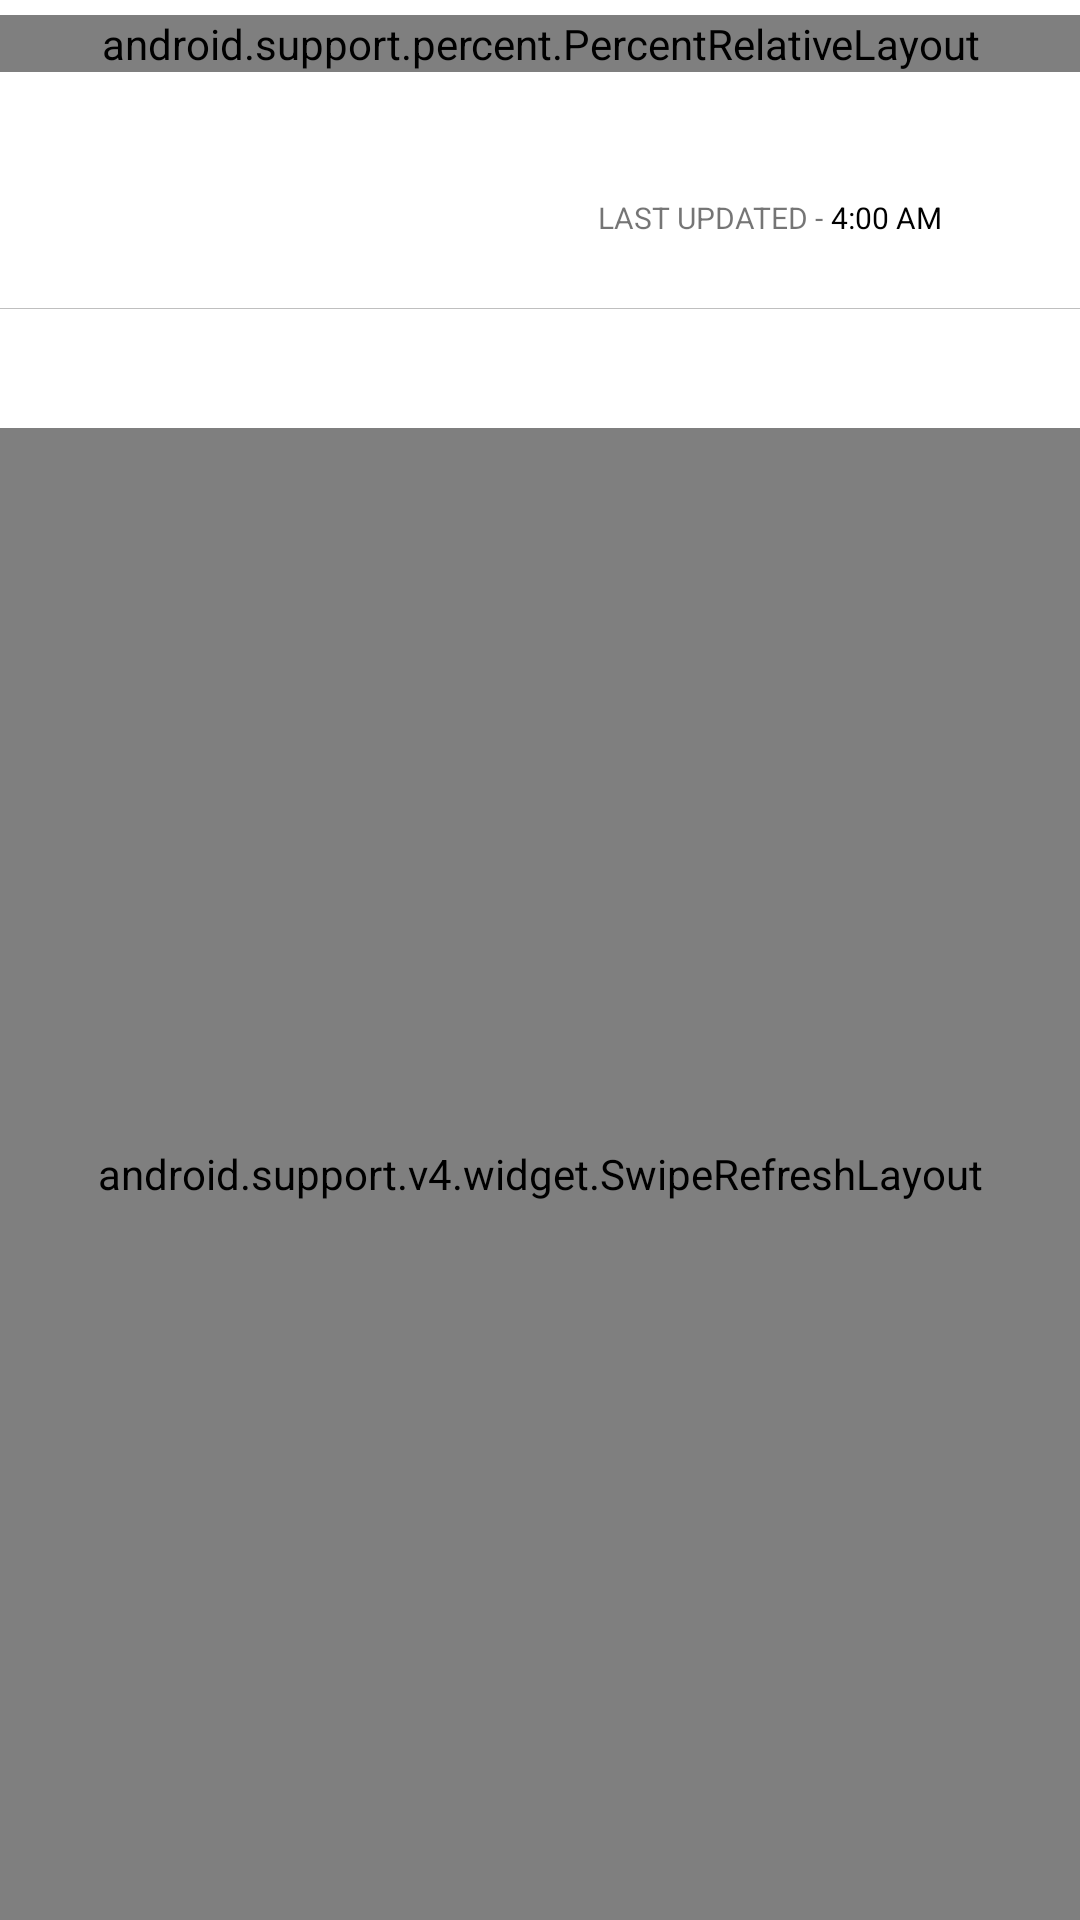

This screen was rendered from an Android layout file. Write that file and the resources it references.
<!-- AndroidManifest.xml: activity theme AppTheme.NoActionBar -->
<!-- res/layout/activity_fire_muster.xml -->
<?xml version="1.0" encoding="utf-8"?>
<RelativeLayout xmlns:android="http://schemas.android.com/apk/res/android"
    xmlns:app="http://schemas.android.com/apk/res-auto"
    xmlns:tools="http://schemas.android.com/tools"
    android:layout_width="match_parent"
    android:layout_height="match_parent"
    android:background="@color/white"
    android:focusable="true"
    android:focusableInTouchMode="true"
    tools:context="cashkaro.com.firemustlist.FireMusterActivity">

    <LinearLayout
        android:id="@+id/lay"
        android:layout_width="match_parent"
        android:layout_height="match_parent"
        android:layout_alignParentTop="true"
        android:layout_toEndOf="@+id/offlinedatalayout"
        android:layout_toRightOf="@+id/offlinedatalayout"
        android:orientation="vertical">

        <RelativeLayout
            android:layout_width="match_parent"
            android:layout_height="wrap_content">

            <android.support.percent.PercentRelativeLayout
                android:id="@+id/percentRelativeLayout"
                android:layout_width="match_parent"
                android:layout_height="wrap_content"
                android:layout_alignParentLeft="true"
                android:layout_alignParentStart="true"
                android:layout_centerVertical="true"
                android:layout_marginTop="10dp"
                android:visibility="visible">

                <TextView
                    android:id="@+id/schoolname"
                    android:layout_width="match_parent"
                    android:layout_height="wrap_content"
                    android:layout_below="@+id/logo"
                    android:text="GEMS DIDCOT SCHOOL"
                    android:textAlignment="center"
                    android:textColor="#000000"
                    android:textSize="16sp"
                    android:textStyle="normal" />


            </android.support.percent.PercentRelativeLayout>

            <ImageView
                android:id="@+id/refreshwhois"
                android:layout_width="20dp"
                android:layout_height="20dp"
                android:layout_alignParentEnd="true"
                android:layout_alignParentRight="true"
                android:layout_centerVertical="true"
                android:layout_marginEnd="16dp"
                android:layout_marginRight="16dp"
                android:visibility="gone"
                app:srcCompat="@drawable/ic_refresh" />

        </RelativeLayout>

        <TextView
            android:id="@+id/instancenamedate"
            android:layout_width="match_parent"
            android:layout_height="wrap_content"
            android:layout_marginLeft="16dp"
            android:layout_marginRight="16dp"
            android:layout_marginTop="10dp"
            android:gravity="center"
            android:textSize="10sp"
            tools:text="" />


        <RelativeLayout
            android:id="@+id/lastupdatelayout"
            android:layout_width="match_parent"
            android:layout_height="wrap_content"
            android:layout_marginLeft="16dp"
            android:layout_marginRight="16dp"
            android:layout_marginTop="10dp"
            android:orientation="horizontal">

            <LinearLayout
                android:layout_width="match_parent"
                android:layout_height="wrap_content"
                android:layout_centerInParent="true"
                android:gravity="center">

                <LinearLayout
                    android:layout_width="match_parent"
                    android:layout_height="wrap_content"
                    android:layout_weight="1"
                    android:gravity="center|end"
                    android:orientation="horizontal">

                    <TextView
                        android:layout_width="wrap_content"
                        android:layout_height="wrap_content"
                        android:text="LAST UPDATED - "
                        android:textSize="10sp" />

                    <TextView
                        android:id="@+id/timing"
                        android:layout_width="wrap_content"
                        android:layout_height="wrap_content"
                        android:text="4:00 AM"
                        android:textColor="@color/black"
                        android:textSize="10sp"
                        android:textStyle="normal" />

                    <ImageView
                        android:id="@+id/refresh"
                        android:layout_width="20dp"
                        android:layout_height="20dp"
                        android:layout_marginLeft="10dp"
                        app:srcCompat="@drawable/ic_refresh" />


                </LinearLayout>
            </LinearLayout>


        </RelativeLayout>

        <RelativeLayout
            android:layout_width="match_parent"
            android:layout_height="40dp"
            android:layout_marginTop="20dp"
            android:background="@drawable/topborder"
            android:padding="1px">

            <android.support.v7.widget.RecyclerView
                android:id="@+id/tabrecyclerview"
                android:layout_width="match_parent"
                android:layout_height="match_parent">


            </android.support.v7.widget.RecyclerView>
        </RelativeLayout>

        <android.support.v4.widget.SwipeRefreshLayout
            android:id="@+id/swipeRefreshLayout"
            android:layout_width="match_parent"
            android:layout_height="match_parent">

            <FrameLayout
                android:id="@+id/container"
                android:layout_width="match_parent"
                android:layout_height="match_parent"
                android:layout_marginTop="0dp"
                android:visibility="visible">


            </FrameLayout>
        </android.support.v4.widget.SwipeRefreshLayout>


    </LinearLayout>


    <RelativeLayout
        android:id="@+id/offlinedatalayout"
        android:layout_width="match_parent"
        android:layout_height="wrap_content"
        android:layout_alignParentBottom="true"
        android:layout_alignParentLeft="true"
        android:layout_alignParentStart="true"
        android:background="@drawable/linetop"
        android:paddingTop="2px"
        android:visibility="gone">

        <LinearLayout
            android:layout_width="match_parent"
            android:layout_height="40dp"
            android:gravity="center"
            android:orientation="horizontal">

            <TextView
                android:id="@+id/closeinstance"
                android:layout_width="match_parent"
                android:layout_height="match_parent"
                android:layout_weight="1"
                android:background="@drawable/layoutselectortextcolor"
                android:clickable="true"
                android:gravity="center"
                android:text="@string/data_saved_offline_sync_later"
                android:textSize="16sp" />


        </LinearLayout>


    </RelativeLayout>


</RelativeLayout>
<!-- resources referenced by this layout -->
<resources>
  <color name="black">#000000</color>
  <color name="white">#ffffff</color>
  <!-- drawable ic_refresh (drawable) -->
  <vector android:height="24dp" android:viewportHeight="512"
      android:viewportWidth="512" android:width="24dp" xmlns:android="http://schemas.android.com/apk/res/android">
      <path android:fillColor="#3468d0" android:name="Forma 1" android:pathData="m253.8 9 -20.4 21.6 32.1 30.8c-3.1 -0.1 -6.2 -0.2 -9.2 -0.2c-40.6 0 -80.1 12.8 -113.5 37.4c-41.8 30.7 -69.3 76 -77.3 127.6c-11.9 76.2 21.8 149.1 80.5 190.6l23.8 -25.9c-50.7 -33.6 -80.2 -95.1 -70.2 -159.3c6.6 -42.4 29.2 -79.6 63.5 -104.8c27.5 -20.2 59.9 -30.8 93.3 -30.8c3 0 6.1 0.1 9.1 0.3l-6.3 6.6c0 0 0 0 0.1 0c0.1 0 0.2 -0 0.3 -0c0 0 0 0 0.1 0l-23.8 25.2l22 21.2l47.2 -50l0 0l20.3 -21.6l-21.9 -21.1l-0 0l-49.5 -47.6zm112.3 87.2 -23.8 25.9c50.7 33.6 80.2 95 70.2 159.3c-6.6 42.4 -29.2 79.6 -63.5 104.8c-27.5 20.2 -59.9 30.8 -93.3 30.8c-3 0 -6.1 -0.1 -9.1 -0.3l6.3 -6.6c-0 -0 -0 -0 -0.1 -0c-0.1 0 -0.2 0 -0.3 0c-0 0 -0 -0 -0.1 -0l23.8 -25.2l-22 -21.2l-47.2 50l-0 -0l-20.3 21.6l21.9 21.1l0 -0l49.5 47.6l20.4 -21.6l-32 -30.8c3.1 0.1 6.2 0.2 9.2 0.2c40.6 0 80.1 -12.8 113.5 -37.4c41.8 -30.7 69.3 -76 77.3 -127.6c11.8 -76.2 -21.8 -149.1 -80.6 -190.6z"/>
  </vector>
  <!-- drawable layoutselectortextcolor (drawable) -->
  <?xml version="1.0" encoding="utf-8"?>
  <selector xmlns:android="http://schemas.android.com/apk/res/android">
      <item android:drawable="@color/colorPrimary" android:state_pressed="true" /> 
      <item android:drawable="@color/white" /> 
  </selector>
  <!-- drawable linetop (drawable) -->
  <?xml version="1.0" encoding="utf-8"?>
  <layer-list xmlns:android="http://schemas.android.com/apk/res/android">
      <item>
          <shape android:shape="rectangle">
              <stroke
                  android:width="1px"
                  android:color="#40000000" />
  
  
          </shape>
      </item>
  
      <item
          android:bottom="0dp"
          android:top="1dp">
          <shape android:shape="rectangle">
              <stroke
                  android:width="1px"
                  android:color="#40DDDDDD" />
  
          </shape>
      </item>
  
  
  </layer-list>
  <!-- drawable topborder (drawable) -->
  <?xml version="1.0" encoding="utf-8"?>
  <layer-list xmlns:android="http://schemas.android.com/apk/res/android">
  
      <item android:left="-2dp"  android:right="-2dp" android:bottom="-2dp">
          <shape android:shape="rectangle">
              <stroke android:width="1px" android:color="@color/blackalpha" />
              <solid android:color="@color/white" />
          </shape>
      </item>
  
  </layer-list>
  <string name="data_saved_offline_sync_later">Data saved offline and will be sync later</string>
  <style name="AppTheme.NoActionBar">
          <item name="windowActionBar">false</item>
          <item name="windowNoTitle">true</item>
          <item name="colorPrimary">@color/colorPrimary1</item>
          <item name="colorPrimaryDark">@color/colorPrimaryDark1</item>
          <item name="colorAccent">@color/colorAccent</item>
  
      </style>
  <color name="colorPrimary">#ffffff</color>
  <color name="blackalpha">#40000000</color>
  <color name="colorPrimary1">#3F51B5</color>
  <color name="colorPrimaryDark1">#303F9F</color>
  <color name="colorAccent">#FF4081</color>
</resources>
